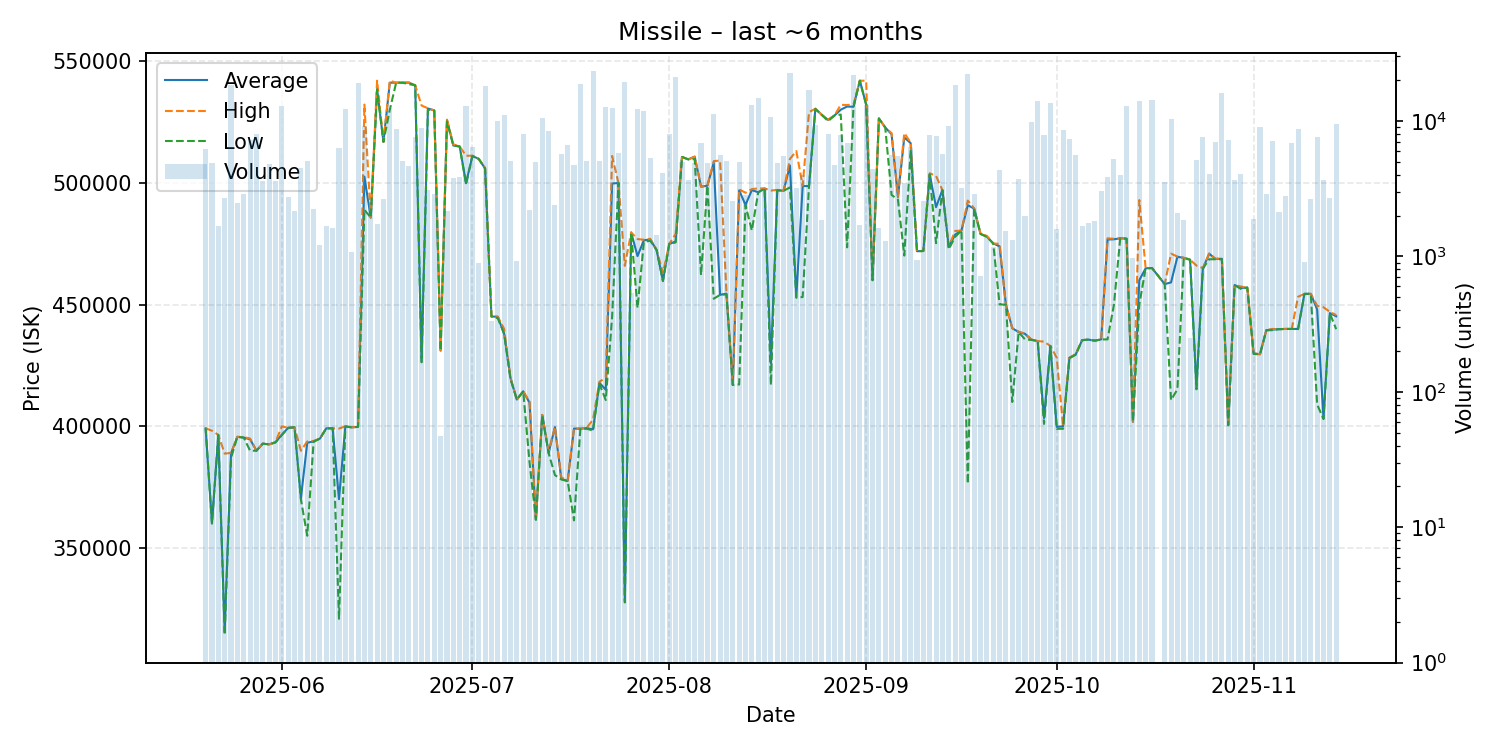

The table this chart was drawn from, first rows:
date, average, highest, lowest, order_count, volume
2025-05-20, 399200, 399200, 399200, 17, 6210
2025-05-21, 360200, 398200, 360100, 17, 4873
2025-05-22, 396500, 396500, 396500, 8, 1687
2025-05-23, 315800, 388800, 314400, 12, 2692
2025-05-24, 388900, 389100, 387000, 36, 18298
2025-05-25, 395700, 395700, 395700, 7, 2462
2025-05-26, 395400, 395600, 395400, 12, 2899
2025-05-27, 394700, 395000, 390000, 13, 7199
2025-05-28, 390000, 390000, 390000, 14, 8056
2025-05-29, 392900, 392900, 392900, 11, 3630
2025-05-30, 392600, 392600, 392600, 7, 4768
2025-05-31, 393500, 393500, 393400, 10, 3579
2025-06-01, 396600, 400000, 396400, 13, 12897
2025-06-02, 399400, 399400, 399400, 11, 2742
2025-06-03, 399600, 399600, 399600, 11, 2169
2025-06-04, 370400, 390000, 370000, 17, 4464
2025-06-05, 393300, 393800, 355100, 22, 5076
2025-06-06, 393800, 394000, 393700, 8, 2240
2025-06-07, 395000, 395000, 395000, 5, 1217
2025-06-08, 399200, 399200, 399200, 8, 1689
2025-06-09, 399200, 399200, 399200, 5, 1628
2025-06-10, 370100, 399100, 321000, 13, 6312
2025-06-11, 400000, 400000, 400000, 15, 12247
2025-06-12, 399600, 399600, 399600, 5, 1081
2025-06-13, 399800, 399800, 399800, 21, 19177
2025-06-14, 502500, 532100, 488900, 17, 9137
2025-06-15, 485700, 485700, 485700, 14, 2508
2025-06-16, 538400, 541900, 538400, 8, 1738
2025-06-17, 516800, 516800, 516800, 9, 2657
2025-06-18, 541100, 541900, 530000, 20, 12560
2025-06-19, 541100, 541100, 541100, 22, 8701
2025-06-20, 541100, 541100, 541100, 15, 5031
2025-06-21, 541100, 541200, 540500, 12, 4620
2025-06-22, 540000, 540000, 540000, 16, 7604
2025-06-23, 426800, 531700, 426300, 19, 8931
2025-06-24, 530500, 530600, 530000, 12, 3093
2025-06-25, 529700, 529700, 529600, 7, 2877
2025-06-26, 431100, 431100, 431100, 1, 47
2025-06-27, 525800, 525900, 525200, 12, 2154
2025-06-28, 515300, 515800, 515300, 9, 3767
2025-06-29, 514900, 514900, 514900, 11, 3831
2025-06-30, 499800, 511100, 499500, 20, 12972
2025-07-01, 511000, 511100, 511000, 16, 6381
2025-07-02, 509800, 509800, 509800, 6, 897
2025-07-03, 505900, 505900, 505900, 18, 18051
2025-07-04, 445100, 445100, 445100, 2, 333
2025-07-05, 445000, 445000, 444400, 32, 9957
2025-07-06, 438000, 440000, 438000, 20, 10979
2025-07-07, 419800, 420000, 419400, 21, 5092
2025-07-08, 411000, 411000, 411000, 7, 923
2025-07-09, 414400, 414400, 414400, 13, 7999
2025-07-10, 409700, 410200, 385250, 6, 2204
2025-07-11, 361700, 361700, 361700, 17, 4965
2025-07-12, 404700, 404700, 404600, 20, 10545
2025-07-13, 389000, 389900, 389000, 17, 8423
2025-07-14, 399700, 399800, 380000, 9, 2398
2025-07-15, 378400, 379000, 378200, 10, 5726
2025-07-16, 377600, 377900, 377500, 15, 6688
2025-07-17, 399100, 399200, 361400, 12, 4759
2025-07-18, 399000, 399200, 398900, 32, 18758
... 118 more rows
